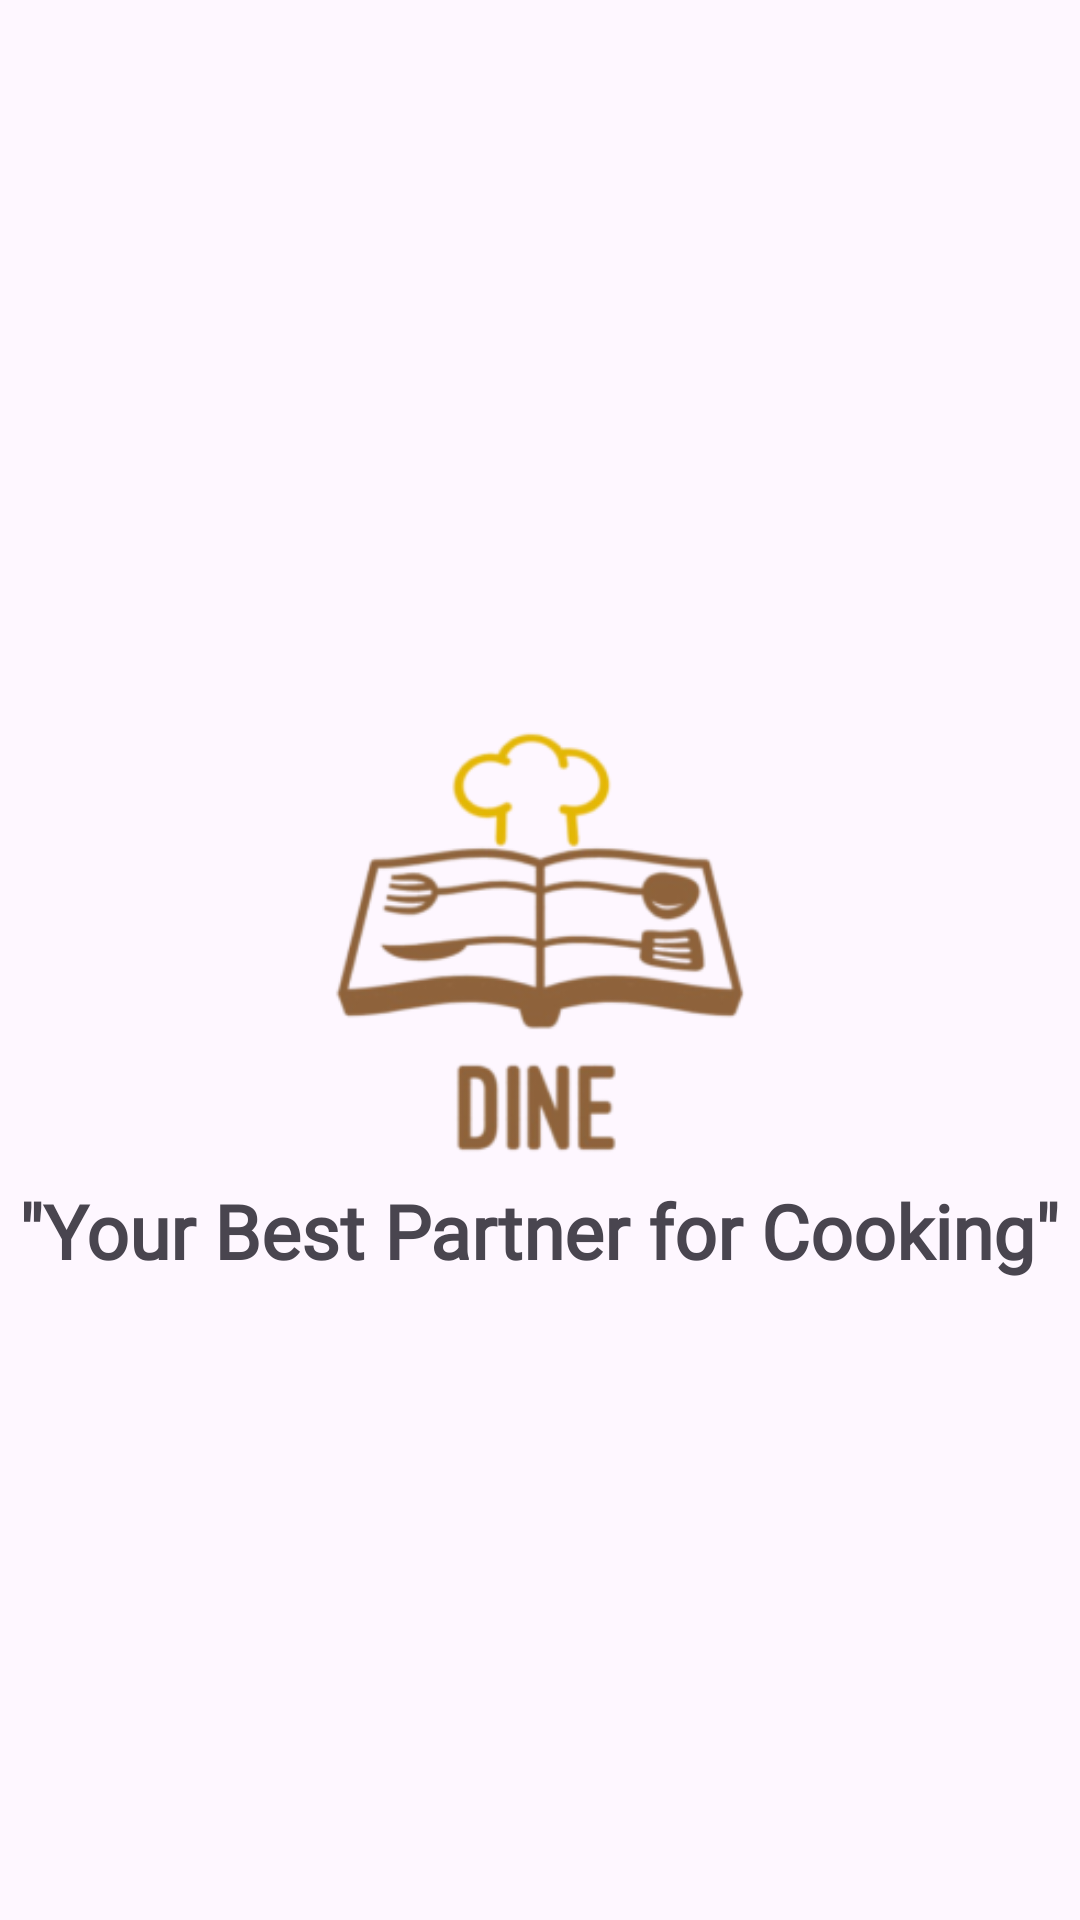

Layout XML and referenced resources for this Android screen:
<!-- AndroidManifest.xml: application theme Theme.DINE -->
<!-- res/layout/activity_splash_screen.xml -->
<?xml version="1.0" encoding="utf-8"?>
<RelativeLayout
    xmlns:android="http://schemas.android.com/apk/res/android"
    xmlns:tools="http://schemas.android.com/tools"
    android:id="@+id/main"
    android:layout_width="match_parent"
    android:layout_height="match_parent"
    tools:context=".SplashScreen">

    <ImageView
        android:layout_width="175dp"
        android:layout_height="175dp"
        android:src="@drawable/logo"
        android:id="@+id/appLogo"
        android:layout_centerInParent="true"/>

    <TextView
        android:id="@+id/splashtext"
        android:layout_width="wrap_content"
        android:layout_height="wrap_content"
        android:layout_alignBottom="@id/appLogo"
        android:layout_centerHorizontal="true"
        android:layout_marginBottom="-20dp"
        android:fontFamily="@font/satisfy"
        android:text='"Your Best Partner for Cooking"'
        android:textSize="25sp"
        android:textStyle="bold" />
</RelativeLayout>
<!-- resources referenced by this layout -->
<resources>
  <!-- drawable logo: png bitmap (drawable, 29742 bytes) -->
  <style name="Theme.DINE" parent="Base.Theme.DINE" />
  <style name="Base.Theme.DINE" parent="Theme.Material3.DayNight.NoActionBar">
          
          
      </style>
</resources>
